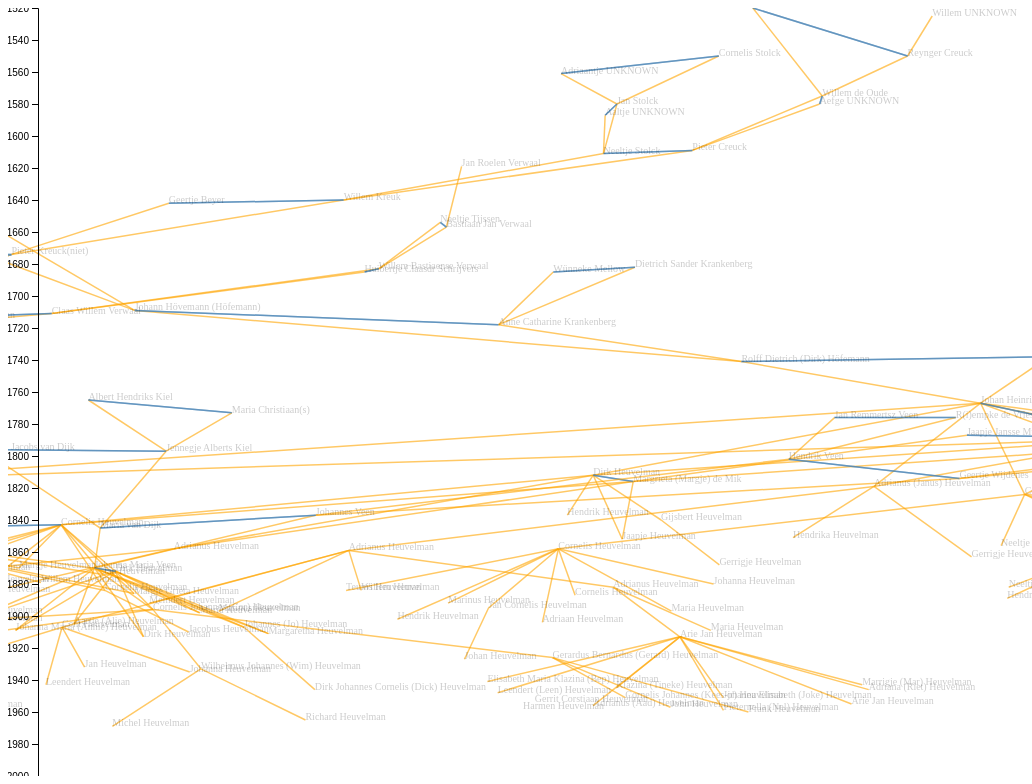
D3 v5 page, settled after 480 driven frames (8 s of simulated time); the page loaded 1 data file(s).





var svg = d3.select("svg")

svg.append("g")
  .attr("class", "graph")

svg
  .attr("width", window.innerWidth)
  .attr("height", window.innerHeight)

var width = +svg.attr("width")
var height = +svg.attr("height");

var year_scale = d3.scaleLinear()
    // .domain([1520, 2000])
    .domain([2000, 1520])
    .range([height, 0])

d3.select("svg").append("g")
    .attr("class", "y_axis")
    .attr("transform", "translate(30, 0)")
    .call(d3.axisLeft(year_scale).ticks(20, 'i'))

var simulation = d3.forceSimulation()
    .force("charge", d3.forceManyBody().strength(-5000))
    // .force('center', d3.forceCenter(width / 2, height / 2))
    .force("link", d3.forceLink().id(function(d) { return d.id; }).distance(100))
    .force("x", d3.forceX(width / 2))
    // .force("y", d3.forceY(height / 2))
    .on("tick", ticked);


var link = svg.select(".graph").selectAll(".link"),
    node = svg.select(".graph").selectAll(".node");

// console.log(width, height)

d3.json("graph.json").then(function(graph) {
// d3.json("graph.json", function(error, graph) {
//   if (error) throw error;

  console.log(graph)
  simulation.nodes(graph.nodes);
  simulation.force("link").links(graph.links);

  link = link
    .data(graph.links)
    .enter().append("line")
      .attr("class", "link")
      .attr("stroke", function(d){
        // console.log(d)
        if (d.type === "spouse"){
          return "steelBlue"
        } else {
          return "orange"
        }})
      .attr("opacity", 0.6)

  node = node
    .data(graph.nodes)
    .enter().append("text")
      .text(function(d) { return d.name; })
      .style("font-size", "10px")
      .style("opacity", 0.2)
      .on("mouseover", function(d){
        d3.select(this).style("opacity", 1)
        d3.select(this).style("font-size", "20px")
        d3.select(this).style("cursor", "pointer")
      })
      .on("mouseout", function(d){
        d3.select(this).style("font-size", "10px")
        d3.select(this).style("opacity", 0.2)
      })
      // .attr("class", "node")
      // .attr("r", 6)
      // .style("fill", function(d) { return d.name; })
      // .append("text")

});

function ticked() {
  link.attr("x1", function(d) { return d.source.x; })
      .attr("x2", function(d) { return d.target.x; })
      // .attr("y1", function(d) { return d.source.y; })
      // .attr("y2", function(d) { return d.target.y; })
      .attr("y1", function(d) {
        return year_scale(+d.source.birthyear)
      })
      .attr("y2", function(d) {
        return year_scale(+d.target.birthyear)
      })

  // node.attr("cx", function(d) { return d.x; })
  //     .attr("cy", function(d) { return d.y; });

  node.attr("x", function(d) { return d.x; })
      // .attr("y", function(d) { return d.y; })
      .attr("y", function(d) {
        // console.log(year_scale(+d.birthyear), +d.birthyear)
        return year_scale(+d.birthyear)
      });
}

function update(graph) {

}



### data: graph.json
{
 "nodes": [
  {
   "id": 1,
   "name": "Willem UNKNOWN",
   "birthyear": "1525"
  },
  {
   "id": 2,
   "name": "Jan Baltiszen Vogel",
   "birthyear": "1570"
  },
  {
   "id": 3,
   "name": "Reynger Creuck",
   "birthyear": "1550"
  },
  {
   "id": 4,
   "name": "Machtelt UNKNOWN",
   "birthyear": "nan"
  },
  {
   "id": 5,
   "name": "Cornelis Stolck",
   "birthyear": "1550"
  },
  {
   "id": 6,
   "name": "Adriaantje UNKNOWN",
   "birthyear": "1561"
  },
  {
   "id": 7,
   "name": "Volkert Maartensz Seylmaker",
   "birthyear": "1542"
  },
  {
   "id": 8,
   "name": "Berendt  Hövemann (uff dem Houven)",
   "birthyear": "nan"
  },
  "... 273 more items"
 ],
 "links": [
  {
   "source": 1,
   "target": "3",
   "type": "child"
  },
  {
   "source": 2,
   "target": "9",
   "type": "child"
  },
  {
   "source": 3,
   "target": "11",
   "type": "child"
  },
  {
   "source": 3,
   "target": "4",
   "type": "spouse"
  },
  {
   "source": 4,
   "target": "11",
   "type": "child"
  },
  {
   "source": 4,
   "target": "3",
   "type": "spouse"
  },
  {
   "source": 5,
   "target": "13",
   "type": "child"
  },
  {
   "source": 5,
   "target": "6",
   "type": "spouse"
  },
  "... 400 more items"
 ]
}